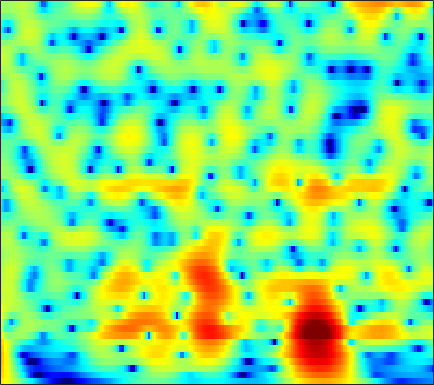

Values plotted in this chart, from the file beside it:
7.4296, 6.8925, 6.1155, 5.2684, 4.5882, 3.6213, 2.5864, 1.7651, 0.61336, -0.60498, -1.8857, -2.883, -4.2552, -5.6676, -6.7435, -8.1957, -9.6449, -10.722, -12.128, -13.484, -14.78, -15.716, -16.896, -18.055
8.85, 8.013, 6.802, 5.478, 4.41, 2.88, 1.221, -0.1142, -2.028, -4.116, -6.411, -8.299, -11.11, -14.41, -17.38, -22.54, -30.65, -33.8, -26.92, -23.19, -21.04, -20, -19.1, -18.62
9.548, 8.442, 6.85, 5.127, 3.748, 1.795, -0.2855, -1.923, -4.2, -6.558, -8.953, -10.73, -12.99, -14.98, -16.19, -17.3, -17.75, -17.76, -17.51, -17.08, -16.52, -16.06, -15.42, -14.84
10.18, 8.806, 6.837, 4.706, 3.002, 0.5945, -1.97, -3.995, -6.827, -9.827, -13.05, -15.7, -19.73, -24.55, -28.14, -28.38, -23.93, -21.05, -18.26, -16.34, -15.01, -14.23, -13.39, -12.75
10.57, 8.977, 6.664, 4.111, 2.017, -1.052, -4.522, -7.455, -11.99, -17.33, -21.88, -21.76, -19.36, -17.11, -15.77, -14.49, -13.59, -12.97, -12.1, -11.24, -10.49, -10.04, -9.566, -9.226
10, 8.476, 6.335, 4.082, 2.327, -0.07744, -2.513, -4.305, -6.51, -8.301, -9.441, -9.932, -10.44, -10.74, -10.65, -10.26, -9.902, -9.727, -9.52, -9.239, -8.835, -8.491, -8.027, -7.626
9.143, 7.675, 5.776, 4.003, 2.784, 1.318, 0.02362, -0.8392, -1.886, -2.835, -3.652, -4.163, -4.942, -6, -6.913, -8.124, -9.319, -10.24, -11.4, -12.11, -11.91, -11.22, -9.919, -8.594
7.687, 5.141, 2.047, 0.2596, 0.03498, 0.4765, 1.058, 1.378, 1.597, 1.571, 1.307, 1.102, 0.722, -0.05483, -0.9805, -2.575, -4.537, -6.433, -9.868, -13.32, -11.73, -9.119, -6.511, -4.742
4.05, 0.7964, -3.086, -4.383, -3.747, -2.405, -1.149, -0.3125, 0.6562, 1.393, 1.727, 1.779, 1.893, 1.983, 1.846, 1.422, 0.8661, 0.4632, -0.05792, -0.523, -0.7585, -0.7309, -0.5671, -0.439
4.59, 2.09, -1.682, -6.331, -10.61, -12.4, -7.649, -4.848, -2.238, -0.2932, 1.021, 1.511, 1.748, 1.896, 1.931, 1.779, 1.484, 1.273, 1.007, 0.6887, 0.3089, 0.05267, -0.152, -0.21
5.773, 4.216, 2.126, 0.2338, -0.8069, -1.428, -1.206, -0.6939, -0.0006774, 0.4893, 1.118, 1.521, 1.617, 1.316, 0.9899, 0.4084, -0.3994, -1.124, -2.105, -3.042, -3.882, -4.335, -4.49, -4.116
5.384, 4.788, 4.049, 3.389, 2.976, 2.531, 2.193, 2.006, 1.851, 1.539, 1.056, 0.7849, 0.4208, -0.1961, -0.8106, -1.792, -3.164, -4.579, -6.992, -10.22, -15.64, -25.41, -19.56, -12.17
3.451, 3.61, 3.696, 3.632, 3.496, 3.236, 2.893, 2.57, 2.146, 1.76, 1.085, 0.4502, -0.2531, -0.9007, -1.465, -2.266, -3.09, -3.819, -4.953, -6.006, -6.724, -7.026, -6.995, -6.363
2.273, 2.912, 3.414, 3.601, 3.564, 3.307, 2.832, 2.318, 1.402, 0.5836, -0.2748, -1.096, -2.166, -2.931, -3.334, -3.625, -3.55, -3.368, -3.203, -3.099, -2.854, -2.581, -2.269, -2.051
3.175, 3.514, 3.776, 3.813, 3.674, 3.211, 2.454, 1.679, 0.09477, -1.874, -3.856, -5.854, -9.434, -12.45, -12.26, -9.764, -7.416, -5.884, -4.131, -2.817, -1.877, -1.282, -0.569, -0.04894
2.691, 3.147, 3.551, 3.661, 3.533, 3.082, 2.269, 1.485, 0.04637, -2.243, -4.662, -6.479, -9.468, -11.82, -12.18, -10.69, -8.386, -6.96, -5.267, -3.575, -2.098, -1.258, -0.3851, 0.3335
1.621, 2.568, 3.409, 3.807, 3.852, 3.613, 2.993, 2.328, 1.35, -0.3943, -2.478, -3.902, -6.262, -8.898, -10.88, -12.9, -12.01, -9.692, -6.681, -4.424, -2.596, -1.448, -0.3644, 0.278
1.994, 2.719, 3.432, 3.862, 3.986, 3.905, 3.492, 2.922, 2.201, 1.119, -0.604, -1.929, -3.958, -6.423, -8.579, -10.85, -9.768, -8.169, -5.711, -3.559, -2.114, -1.293, -0.4484, -0.07364
1.354, 1.925, 2.519, 2.912, 3.071, 3.08, 2.922, 2.615, 1.971, 1.473, 0.6232, -0.1138, -0.9956, -1.861, -2.331, -2.829, -2.982, -2.756, -2.411, -1.971, -1.428, -1.138, -0.9023, -0.7712
0.434, 1.081, 1.722, 2.126, 2.289, 2.334, 2.253, 2.15, 1.643, 1.177, 0.7859, 0.3391, -0.2537, -0.794, -1.103, -1.457, -1.817, -1.917, -1.926, -1.939, -1.763, -1.57, -1.367, -1.16
0.9682, 1.471, 1.942, 2.194, 2.239, 2.147, 1.822, 1.576, 1.223, 0.5218, 0.04129, -0.323, -0.8366, -1.334, -1.778, -2.275, -2.829, -3.345, -3.835, -4.022, -3.939, -3.539, -2.693, -1.815
2.233, 2.513, 2.706, 2.679, 2.502, 2.045, 1.255, 0.4517, -0.3581, -1.478, -2.501, -2.826, -3.028, -3.083, -3.288, -3.806, -4.712, -6.054, -8.757, -12.53, -13.54, -10.17, -5.894, -2.857
1.941, 2.305, 2.536, 2.442, 2.142, 1.355, 0.1717, -1.405, -4.109, -7.853, -14.12, -14.3, -9.15, -5.988, -4.493, -3.696, -3.623, -3.958, -5.117, -6.021, -5.965, -4.772, -2.606, -0.6509
-0.4286, 0.2631, 0.8198, 0.9921, 0.874, 0.4108, -0.3433, -1.173, -2.961, -4.285, -5.794, -5.764, -4.744, -3.352, -2.418, -1.385, -0.8284, -0.5021, -0.2177, -0.00589, 0.3458, 0.6213, 1.113, 1.586
-2.025, -1.6, -1.188, -0.9081, -0.7791, -0.7134, -0.7802, -0.6592, -0.9824, -0.9364, -0.92, -0.8112, -0.5182, -0.05114, 0.2361, 0.6643, 1.039, 1.211, 1.478, 1.594, 1.7, 1.727, 1.677, 1.568
-3.415, -3.67, -3.82, -3.624, -3.262, -2.585, -1.957, -1.423, -0.5909, -0.1902, 0.4139, 0.7276, 1.111, 1.454, 1.682, 1.866, 2.047, 2.093, 2.095, 2.047, 1.884, 1.746, 1.442, 1.054
-6.767, -8.921, -11.26, -10.62, -8.555, -5.795, -3.36, -2.174, -0.727, 0.4281, 1.205, 1.71, 2.198, 2.471, 2.623, 2.713, 2.631, 2.571, 2.33, 2.064, 1.711, 1.401, 0.9808, 0.4656
-6.164, -8.533, -11.14, -10.36, -8.046, -4.971, -2.697, -1.021, 0.3431, 1.586, 2.387, 2.808, 3.167, 3.31, 3.244, 3.06, 2.684, 2.326, 1.815, 1.191, 0.6139, 0.1278, -0.4794, -1.107
-2.719, -3.342, -3.459, -2.894, -2.132, -0.7955, 0.4402, 1.301, 2.475, 3.126, 3.693, 3.894, 3.905, 3.724, 3.35, 2.637, 1.719, 0.8015, -0.3805, -1.679, -2.612, -3.154, -3.741, -4.324
-8.118, -8.386, -5.326, -2.322, -0.601, 1.095, 2.602, 3.188, 3.984, 4.368, 4.54, 4.503, 4.191, 3.591, 2.997, 1.761, 0.1597, -1.596, -4.709, -9.397, -14.06, -11.89, -8.277, -6.399
-4.469, -4.701, -2.989, -0.9377, 0.3353, 1.65, 2.339, 2.942, 2.952, 3.054, 2.69, 2.344, 1.812, 1.063, 0.5393, -0.3659, -1.454, -2.474, -4.218, -6.05, -6.963, -6.52, -4.893, -3.355
1.143, 0.9338, 0.8611, 0.9315, 1.003, 1.03, 0.8134, 0.5113, -0.04383, -0.9662, -2.114, -3.105, -4.431, -5.31, -5.691, -5.349, -4.845, -4.252, -3.676, -3.021, -2.415, -1.803, -1.012, -0.1228
1.802, 1.58, 1.236, 0.8297, 0.4606, -0.2182, -0.9593, -1.924, -3.025, -4.879, -7.051, -9.309, -13.89, -23.05, -23.52, -13.85, -9.169, -6.911, -4.565, -2.825, -1.435, -0.5366, 0.5074, 1.42
0.9402, 0.7547, 0.3775, -0.1713, -0.7132, -1.69, -2.693, -3.878, -5.223, -7.113, -8.724, -10.02, -11.42, -11.89, -11.56, -9.759, -7.548, -5.852, -3.832, -2.13, -0.666, 0.2333, 1.292, 2.136
-0.284, -0.3184, -0.5685, -1.087, -1.66, -2.659, -4.089, -5.287, -7.565, -10.05, -12.59, -13.57, -12.94, -10.82, -9.153, -6.978, -5.056, -3.664, -2.098, -0.68, 0.4509, 1.201, 1.993, 2.636
-1.249, -1.051, -1.052, -1.337, -1.741, -2.495, -3.842, -4.806, -7.188, -10.09, -14.35, -16.83, -13.67, -9.289, -6.843, -4.352, -2.363, -1.236, 0.06041, 1.02, 1.757, 2.159, 2.53, 2.759
-1.952, -1.703, -1.55, -1.546, -1.637, -1.892, -2.232, -2.574, -3.11, -3.478, -3.804, -3.665, -3.086, -2.052, -1.211, -0.01555, 0.9806, 1.623, 2.25, 2.611, 2.739, 2.626, 2.283, 1.685
-3.617, -3.653, -3.7, -3.667, -3.518, -3.179, -2.463, -2.144, -1.315, -0.7152, -0.03489, 0.4689, 1.171, 1.813, 2.326, 2.861, 3.284, 3.502, 3.58, 3.442, 2.967, 2.394, 1.227, -0.5283
-7.491, -8.165, -9.368, -10.57, -10.69, -8.912, -6.505, -4.436, -2.442, -0.749, 0.6262, 1.422, 2.296, 2.969, 3.347, 3.688, 3.874, 3.864, 3.706, 3.323, 2.678, 2.03, 0.8429, -0.7074
-11.09, -11.42, -12.97, -16.4, -18.43, -13.66, -8.295, -5.4, -2.703, -0.5732, 0.9043, 1.741, 2.556, 3.116, 3.337, 3.494, 3.472, 3.333, 3.059, 2.63, 2.102, 1.64, 0.9001, 0.08282
-9.465, -8.201, -7.121, -6.221, -5.473, -4.09, -2.483, -1.391, 0.1856, 1.339, 2.244, 2.728, 3.116, 3.232, 3.136, 2.869, 2.409, 2.033, 1.511, 1.034, 0.6683, 0.4096, 0.1068, -0.2563
-3.326, -2.644, -1.727, -0.8186, -0.1332, 0.7696, 1.54, 2.223, 2.846, 3.318, 3.594, 3.619, 3.401, 2.846, 2.261, 1.135, -0.2882, -1.437, -2.916, -3.698, -3.616, -3.175, -2.485, -2.029
-0.3711, 0.07872, 0.7703, 1.48, 2.008, 2.615, 3.203, 3.516, 3.772, 3.898, 3.738, 3.442, 2.774, 1.746, 0.702, -1.224, -3.915, -6.819, -13.39, -32.05, -12.93, -8.745, -5.747, -4.067
-1.04, -0.3687, 0.5695, 1.468, 2.059, 2.745, 3.265, 3.452, 3.639, 3.552, 3.226, 2.826, 2.056, 1.034, 0.04816, -1.492, -3.238, -4.671, -6.328, -7.107, -6.722, -5.967, -4.746, -3.716
-4.34, -2.642, -0.7485, 0.7284, 1.593, 2.472, 2.988, 3.274, 3.378, 3.207, 2.839, 2.41, 1.644, 0.6712, -0.1841, -1.375, -2.576, -3.386, -4.146, -4.475, -4.328, -3.945, -3.261, -2.53
-5.424, -3.036, -0.74, 0.8558, 1.722, 2.486, 2.956, 3.144, 3.096, 2.875, 2.421, 1.922, 1.064, -0.06673, -1.078, -2.67, -4.552, -5.969, -7.435, -7.641, -6.442, -5.155, -3.498, -2.069
-0.6617, 0.1237, 1.052, 1.762, 2.116, 2.374, 2.443, 2.278, 2.012, 1.631, 1.097, 0.6168, -0.1829, -1.24, -2.249, -4.139, -6.936, -10.04, -17.71, -18.56, -10.29, -6.912, -3.882, -1.815
2.085, 2.189, 2.235, 2.116, 1.897, 1.446, 0.7344, 0.1045, -0.6986, -1.465, -1.951, -2.122, -2.263, -2.437, -2.697, -3.28, -4.044, -4.626, -5.168, -4.997, -4.07, -3.086, -1.772, -0.5821
3.421, 3.23, 2.829, 2.195, 1.53, 0.3457, -1.419, -3.131, -5.912, -8.996, -9.402, -7.735, -5.377, -3.644, -2.799, -2.069, -1.641, -1.443, -1.252, -1.015, -0.688, -0.3859, 0.0451, 0.4929
3.777, 3.55, 3.098, 2.416, 1.737, 0.4732, -1.329, -2.98, -5.997, -9.489, -9.789, -7.508, -4.623, -2.588, -1.512, -0.5289, 0.02513, 0.2254, 0.3441, 0.3109, 0.2008, 0.07694, -0.03668, -0.08375
2.735, 2.682, 2.508, 2.217, 1.907, 1.343, 0.7193, 0.2816, -0.3886, -0.8133, -0.8136, -0.5527, -0.02198, 0.5554, 0.9264, 1.202, 1.22, 1.067, 0.6194, -0.1035, -1.072, -1.897, -2.97, -3.752
0.2004, 0.3925, 0.5758, 0.7431, 0.858, 1.081, 1.359, 1.483, 1.72, 2.009, 2.275, 2.45, 2.677, 2.811, 2.786, 2.587, 2.155, 1.644, 0.6011, -0.9062, -3.059, -5.239, -9.448, -15.57
-3.432, -3.4, -3.444, -3.223, -2.679, -1.534, -0.3204, 0.5483, 1.66, 2.519, 3.156, 3.507, 3.805, 3.889, 3.808, 3.518, 2.975, 2.376, 1.301, -0.1346, -1.984, -3.655, -6.223, -8.414
-6.248, -7.852, -11.77, -16.78, -12.91, -7.145, -3.354, -1.246, 0.6436, 1.98, 2.933, 3.426, 3.795, 3.91, 3.87, 3.611, 3.139, 2.655, 1.889, 0.9859, -0.008623, -0.7677, -1.719, -2.487
-4.029, -5.134, -6.713, -7.416, -6.618, -4.433, -2.208, -0.9056, 0.6181, 1.768, 2.548, 2.918, 3.17, 3.184, 3.046, 2.687, 2.191, 1.76, 1.144, 0.5234, -0.0505, -0.4461, -0.8564, -1.178
-0.2461, -0.6309, -0.9736, -1.016, -0.82, -0.3345, 0.3198, 0.8948, 1.602, 2.121, 2.429, 2.525, 2.477, 2.182, 1.776, 1.077, 0.2263, -0.4457, -1.33, -2.027, -2.416, -2.502, -2.404, -2.176
1.835, 1.552, 1.324, 1.272, 1.312, 1.486, 1.8, 2.129, 2.391, 2.566, 2.613, 2.525, 2.175, 1.52, 0.8054, -0.4793, -2.23, -3.858, -6.363, -8.396, -8.522, -7.428, -5.783, -4.38
1.903, 1.566, 1.303, 1.257, 1.369, 1.707, 2.108, 2.287, 2.607, 2.9, 3.052, 3.013, 2.685, 2.03, 1.299, -0.1583, -2.301, -4.583, -8.94, -15.12, -14.01, -10.34, -7.058, -5.177
